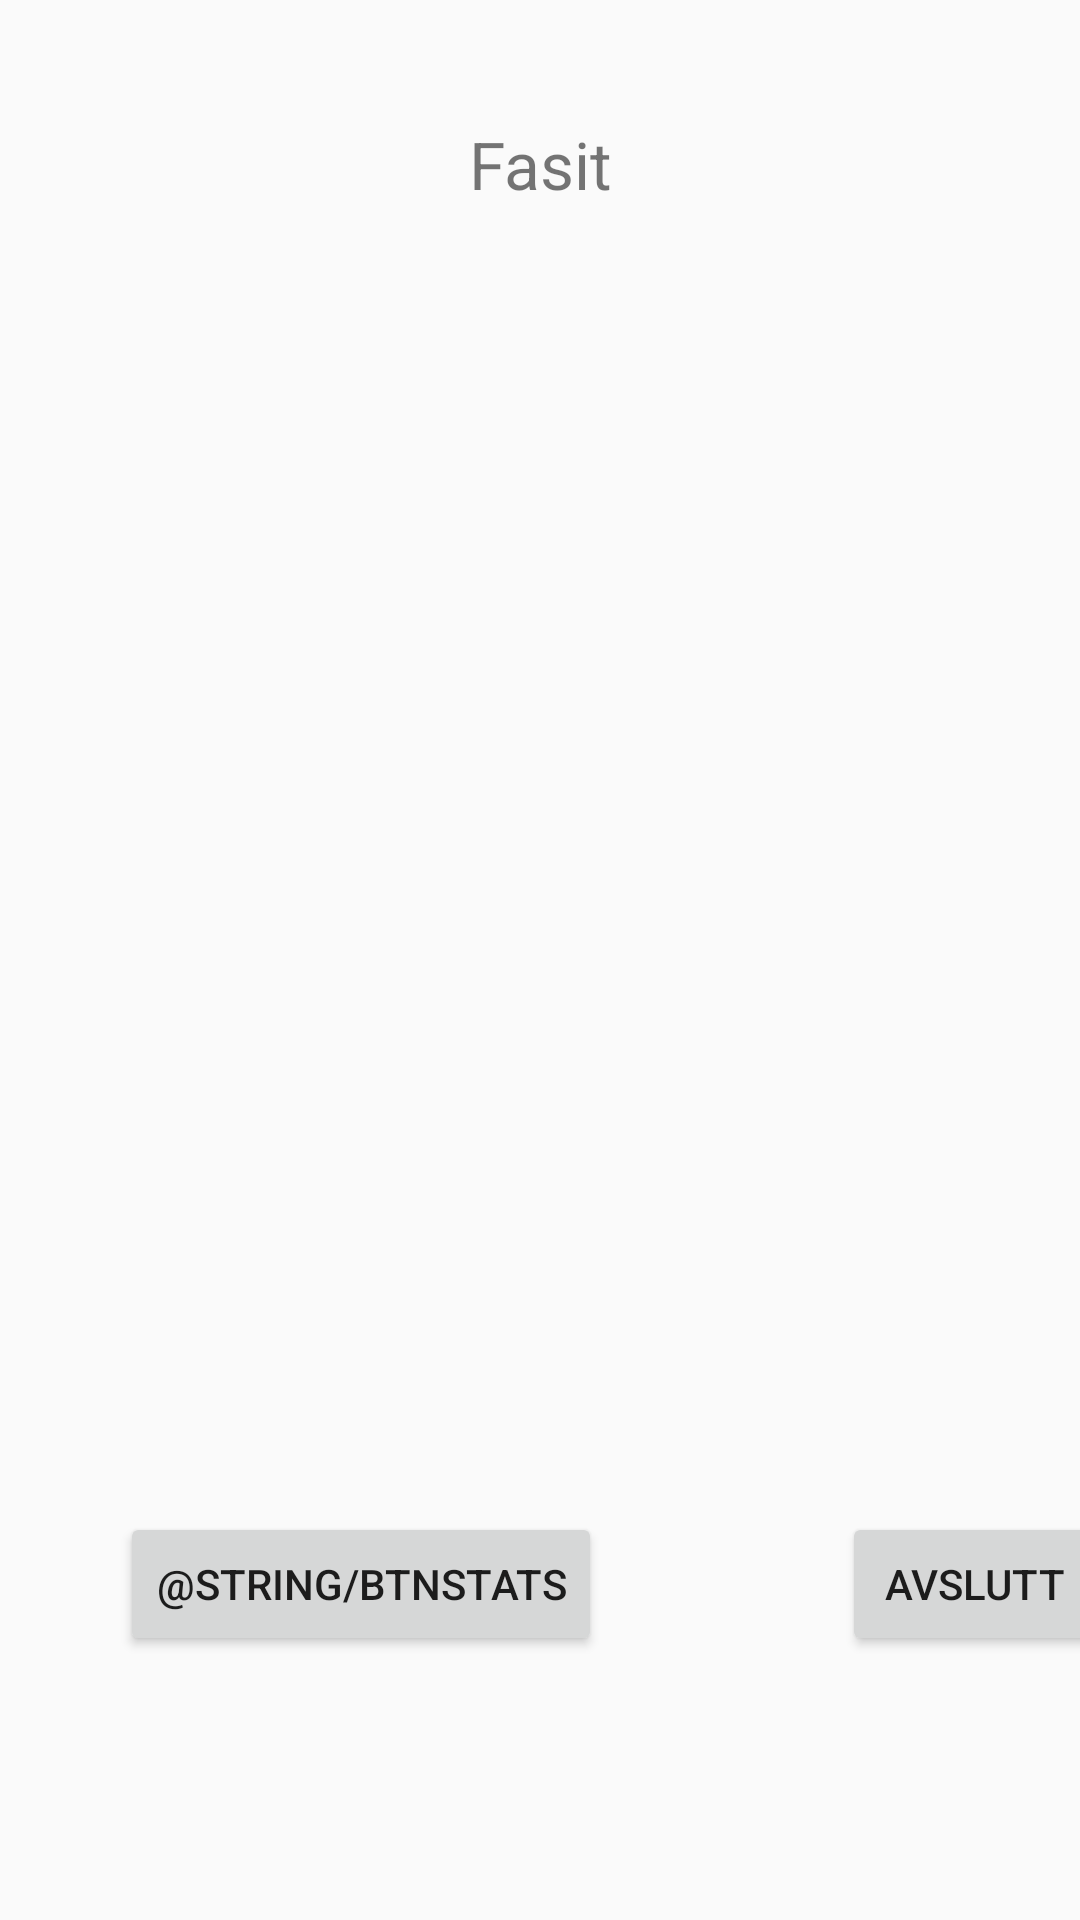

The Android layout XML behind this screen, and the referenced resources:
<!-- AndroidManifest.xml: application theme AppTheme -->
<!-- res/layout/results_dialog.xml -->
<?xml version="1.0" encoding="utf-8"?>
<androidx.constraintlayout.widget.ConstraintLayout xmlns:android="http://schemas.android.com/apk/res/android"
    xmlns:app="http://schemas.android.com/apk/res-auto"
    xmlns:tools="http://schemas.android.com/tools"
    android:layout_width="match_parent"
    android:layout_height="match_parent">

    <TextView
        android:id="@+id/fasit"
        android:layout_width="match_parent"
        android:layout_height="wrap_content"
        android:layout_marginTop="40dp"
        android:gravity="center"
        android:text="@string/results"
        android:textSize="22sp"
        app:layout_constraintStart_toStartOf="parent"
        app:layout_constraintTop_toTopOf="parent" />

    <ListView
        android:id="@+id/list_results"
        android:layout_width="wrap_content"
        android:layout_height="300dp"
        android:layout_marginTop="40dp"
        android:text="@string/dummy"
        android:textColor="@android:color/black"
        android:textSize="20sp"
        android:textStyle="bold"
        app:layout_constraintBottom_toTopOf="@+id/guideline8"
        app:layout_constraintStart_toStartOf="parent"
        app:layout_constraintTop_toBottomOf="@+id/fasit" />

    <Button
        android:id="@+id/btnClose"
        android:layout_width="wrap_content"
        android:layout_height="wrap_content"
        android:layout_marginStart="80dp"
        android:text="@string/btnCancel"
        app:layout_constraintBaseline_toBaselineOf="@+id/btnStats_dialog"
        app:layout_constraintStart_toEndOf="@+id/btnStats_dialog" />

    <Button
        android:id="@+id/btnStats_dialog"
        android:layout_width="wrap_content"
        android:layout_height="wrap_content"
        android:layout_marginStart="40dp"
        android:layout_marginTop="56dp"
        android:text="@string/btnStats"
        app:layout_constraintStart_toStartOf="parent"
        app:layout_constraintTop_toTopOf="@+id/guideline8" />

    <androidx.constraintlayout.widget.Guideline
        android:id="@+id/guideline7"
        android:layout_width="wrap_content"
        android:layout_height="wrap_content"
        android:orientation="vertical"
        app:layout_constraintGuide_percent="0.5" />

    <androidx.constraintlayout.widget.Guideline
        android:id="@+id/guideline8"
        android:layout_width="wrap_content"
        android:layout_height="wrap_content"
        android:orientation="horizontal"
        app:layout_constraintGuide_percent="0.7" />

</androidx.constraintlayout.widget.ConstraintLayout>
<!-- resources referenced by this layout -->
<resources>
  <string name="btnCancel">Avslutt</string>
  <string name="btnStats">Statistiken</string>
  <string name="dummy">dummy</string>
  <string name="results">Fasit</string>
  <style name="AppTheme" parent="Theme.AppCompat.Light.NoActionBar">
          
          <item name="colorPrimary">@color/colorPrimary</item>
          <item name="colorPrimaryDark">@color/colorPrimaryDark</item>
          <item name="colorAccent">@color/colorAccent</item>
          <item name="android:windowNoTitle">true</item>
          <item name="android:windowFullscreen">true</item>
  
          <item name="bgColor">@color/white</item>
          <item name="textColor">@color/black</item>
          <item name="btntxtColor">@color/black</item>
          <item name="btnGreenTextColor">@color/green</item>
          <item name="btnBlueTextColor">@color/blue</item>
          <item name="btnRedTextColor">@color/red</item>
          <item name="metaTextColor">@color/colorPrimaryDark</item>
          <item name="textColorQuestions">@color/black</item>
          <item name="bgButton">@drawable/bg_button_light</item>
          <item name="bgConfirmButton">@drawable/bg_button_confirm_light</item>
          <item name="bgCancelButton">@drawable/bg_cancel_button_light</item>
          <item name="bgCorrect">@drawable/bg_correct_light</item>
          <item name="bgWrong">@drawable/bg_wrong_light</item>
      </style>
  <color name="colorPrimary">#fff</color>
  <color name="colorPrimaryDark">#1e2756</color>
  <color name="colorAccent">#2aac4b</color>
  <color name="white">#fff</color>
  <color name="black">#000000</color>
  <color name="green">#0c733a</color>
  <color name="blue">#224084</color>
  <color name="red">#a71e22</color>
  <!-- drawable bg_button_light (drawable) -->
  <?xml version="1.0" encoding="utf-8"?>
  <shape android:shape="rectangle"
      xmlns:android="http://schemas.android.com/apk/res/android">
      <solid
          android:color="@color/grey"/>
  
  </shape>
  <!-- drawable bg_button_confirm_light (drawable) -->
  <?xml version="1.0" encoding="utf-8"?>
  <shape android:shape="rectangle"
      xmlns:android="http://schemas.android.com/apk/res/android">
      <solid
          android:color="@color/confirmLight"/>
  
  </shape>
  <!-- drawable bg_cancel_button_light (drawable) -->
  <?xml version="1.0" encoding="utf-8"?>
  <shape android:shape="rectangle"
      xmlns:android="http://schemas.android.com/apk/res/android">
      <solid
          android:color="@color/cancelLight"/>
  </shape>
  <!-- drawable bg_correct_light (drawable) -->
  <?xml version="1.0" encoding="utf-8"?>
  <shape android:shape="rectangle"
      xmlns:android="http://schemas.android.com/apk/res/android">
      <solid android:color="@color/confirmLight"/>
  </shape>
  <!-- drawable bg_wrong_light (drawable) -->
  <?xml version="1.0" encoding="utf-8"?>
  <shape android:shape="rectangle"
      xmlns:android="http://schemas.android.com/apk/res/android">
      <solid android:color="@color/cancelLight"/>
  </shape>
  <color name="grey">#b6bdc8</color>
  <color name="confirmLight">#00cb00</color>
  <color name="cancelLight">#dd2c00</color>
</resources>
